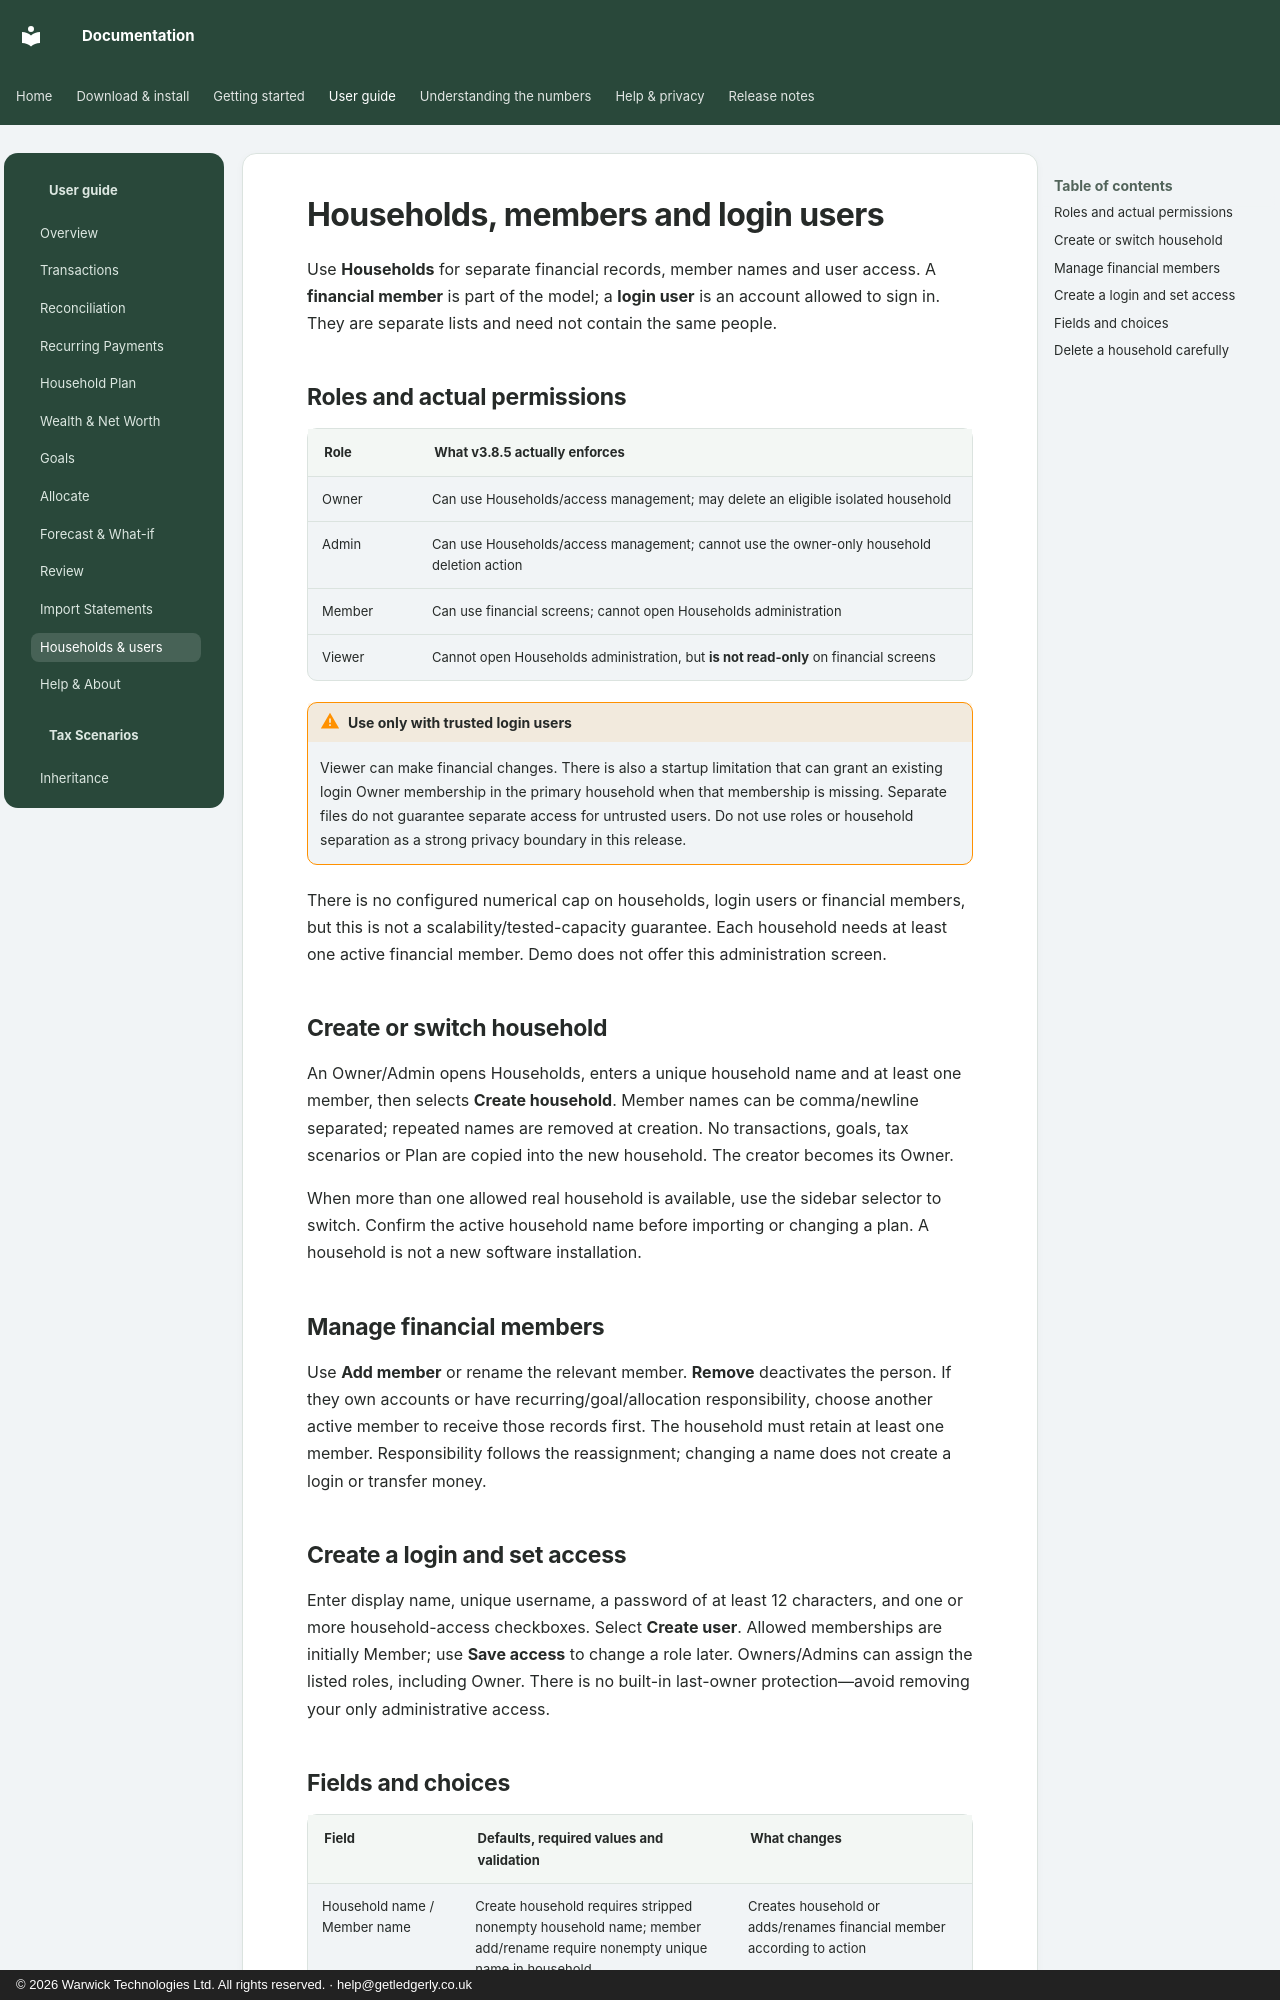

repository: wt-kiran/ledgerly-docs · page: guide/households/index.html · generator: mkdocs · copyright: © 2026 Warwick Technologies Ltd. All rights reserved. · help@getledgerly.co.uk

# Households, members and login users

Use **Households** for separate financial records, member names and user access. A **financial member** is part of the model; a **login user** is an account allowed to sign in. They are separate lists and need not contain the same people.

## Roles and actual permissions

| Role | What v3.8.5 actually enforces |
|---|---|
| Owner | Can use Households/access management; may delete an eligible isolated household |
| Admin | Can use Households/access management; cannot use the owner-only household deletion action |
| Member | Can use financial screens; cannot open Households administration |
| Viewer | Cannot open Households administration, but **is not read-only** on financial screens |

!!! warning "Use only with trusted login users"
    Viewer can make financial changes. There is also a startup limitation that can grant an existing login Owner membership in the primary household when that membership is missing. Separate files do not guarantee separate access for untrusted users. Do not use roles or household separation as a strong privacy boundary in this release.

There is no configured numerical cap on households, login users or financial members, but this is not a scalability/tested-capacity guarantee. Each household needs at least one active financial member. Demo does not offer this administration screen.

## Create or switch household

An Owner/Admin opens Households, enters a unique household name and at least one member, then selects **Create household**. Member names can be comma/newline separated; repeated names are removed at creation. No transactions, goals, tax scenarios or Plan are copied into the new household. The creator becomes its Owner.

When more than one allowed real household is available, use the sidebar selector to switch. Confirm the active household name before importing or changing a plan. A household is not a new software installation.

## Manage financial members

Use **Add member** or rename the relevant member. **Remove** deactivates the person. If they own accounts or have recurring/goal/allocation responsibility, choose another active member to receive those records first. The household must retain at least one member. Responsibility follows the reassignment; changing a name does not create a login or transfer money.

## Create a login and set access

Enter display name, unique username, a password of at least 12 characters, and one or more household-access checkboxes. Select **Create user**. Allowed memberships are initially Member; use **Save access** to change a role later. Owners/Admins can assign the listed roles, including Owner. There is no built-in last-owner protection—avoid removing your only administrative access.
